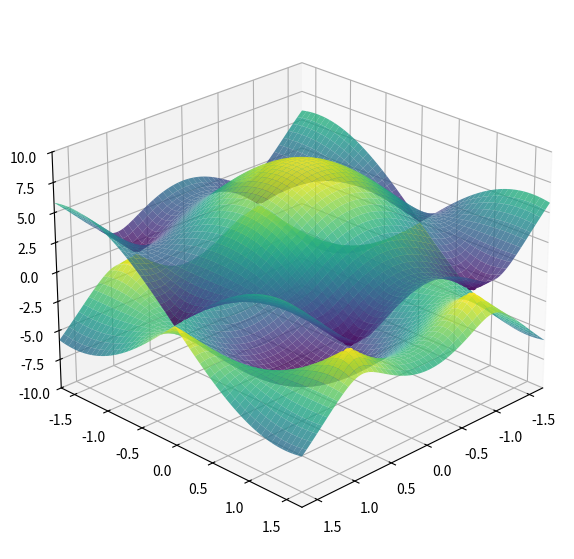

Generate this figure with matplotlib:
import matplotlib.pyplot as plt
import numpy as np
from numpy.linalg import eigh

a = 2.46
gamma0 = 3


"""Define grid in reciprocal space"""
K = (4*np.pi)/(3*a)
N = 400

kx = np.linspace(-K,K,N)
ky = np.linspace(-K,K,N)

KX, KY = np.meshgrid(kx, ky)

"""Define Nearest Neighbour sites"""
"""Choosing 0 as origin"""

sites = np.array([
    [0, a/(np.sqrt(3))], # Up
    [a/2, -a/(2*np.sqrt(3))], #Down Right
    [-a/2, -a/(2*np.sqrt(3))]]) #Down Left

def f(kx, ky, sites):
    sum = np.zeros_like(KX, dtype=complex)
    for site in sites:
        rx, ry = site
        sum += np.exp(1j * (kx * rx + ky * ry))
    return sum

"""Calculate positive and negative surfaces"""
E = gamma0 * np.abs(f(KX, KY, sites))
E_plus = E
E_neg = -E

"""Plot on same 3D axes"""
fig = plt.figure(figsize=(10, 7))
ax = fig.add_subplot(111, projection='3d')
ax.plot_surface(KX, KY, E_plus, cmap='viridis', alpha=0.8)
ax.plot_surface(KX, KY, E_neg, cmap='viridis', alpha=0.8)
ax.set_xlim([-K, K])
ax.set_ylim([-K, K])
ax.set_zlim([-10, 10])

ax.view_init(elev=25, azim=45)
plt.show()